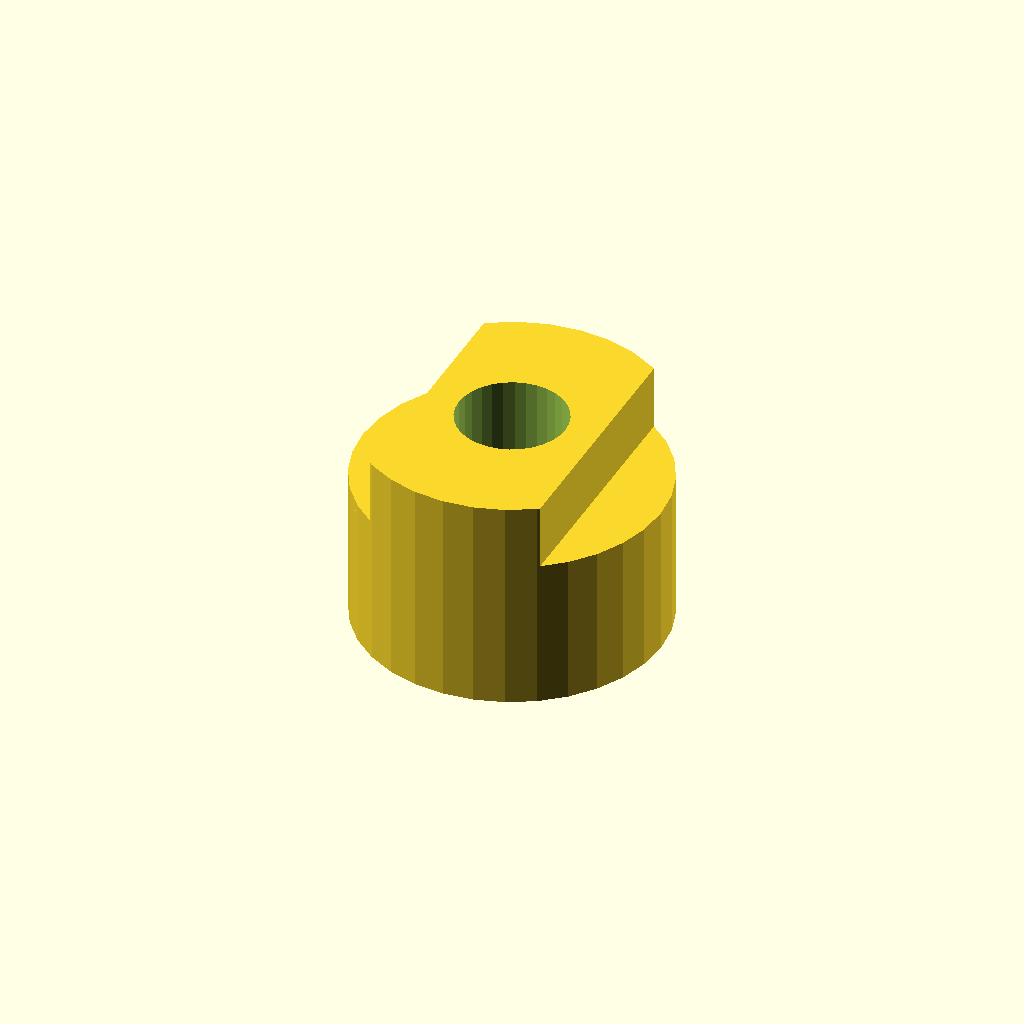
Cell 1 — every parameter at its default value.
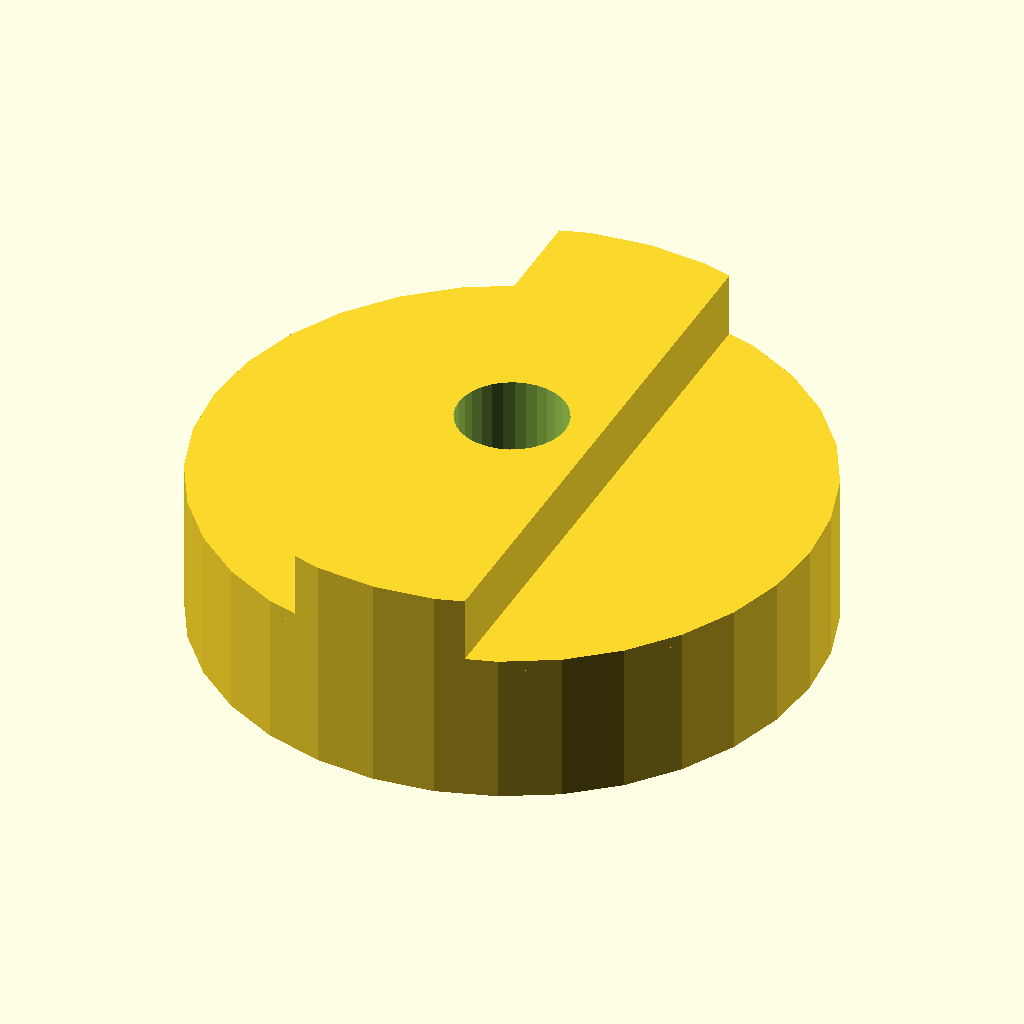
Cell 2: hub_d = 56 (everything else at default).
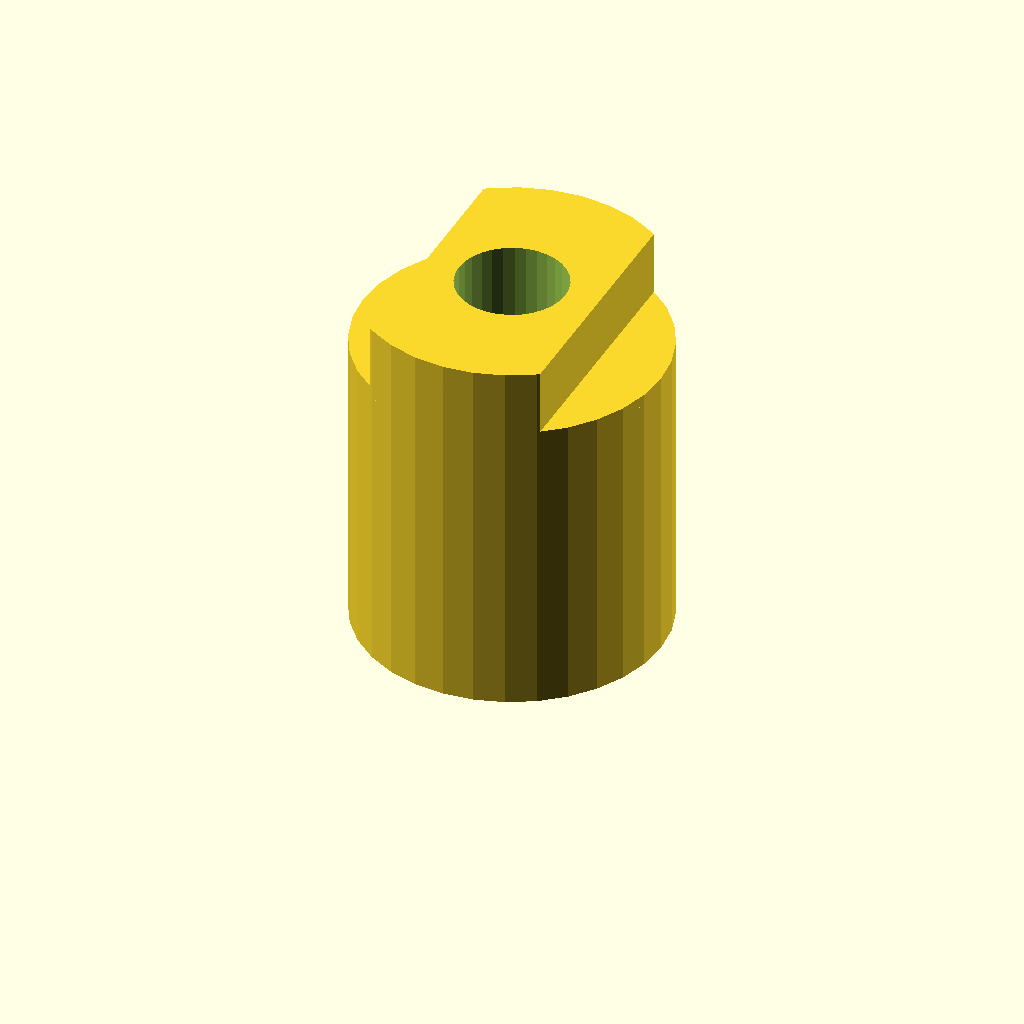
Cell 3 — hub_l set to 28, the other parameters unchanged.
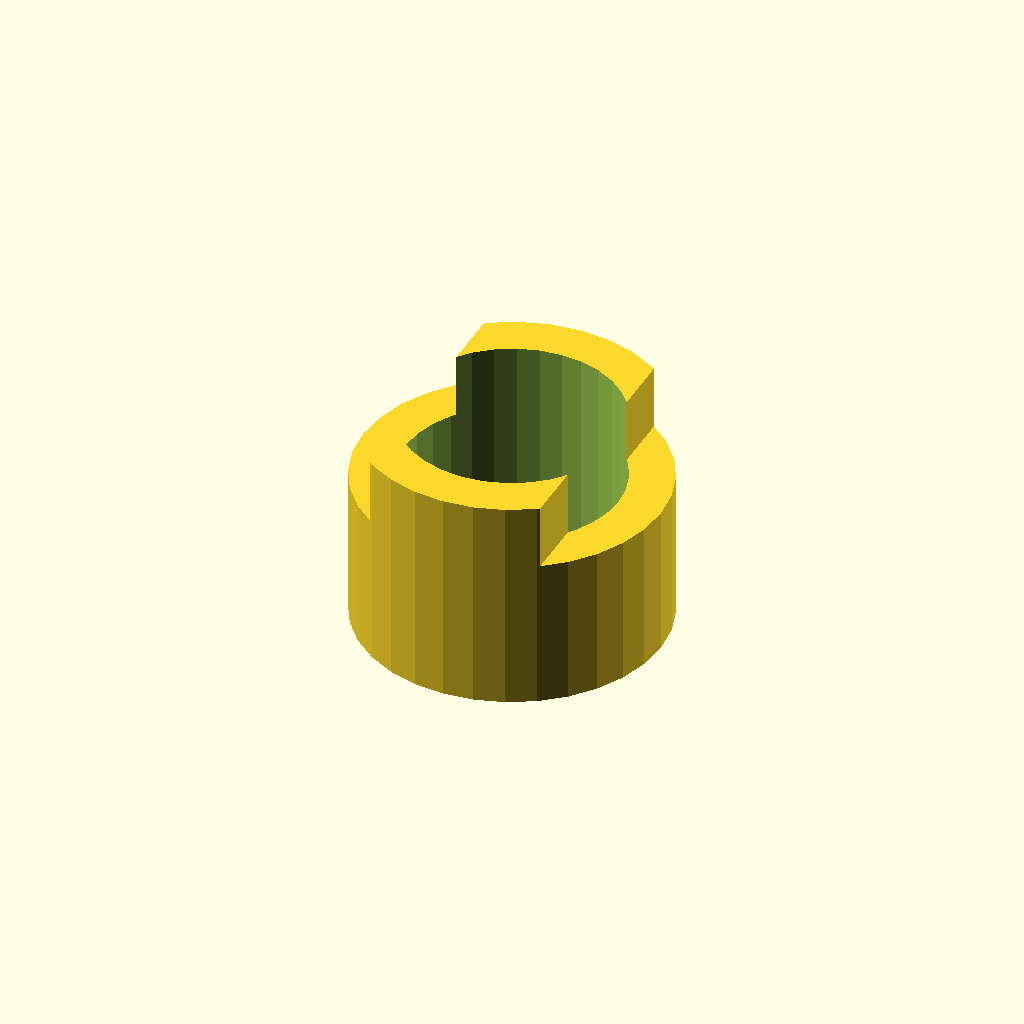
Cell 4 — bore_d set to 20, the other parameters unchanged.
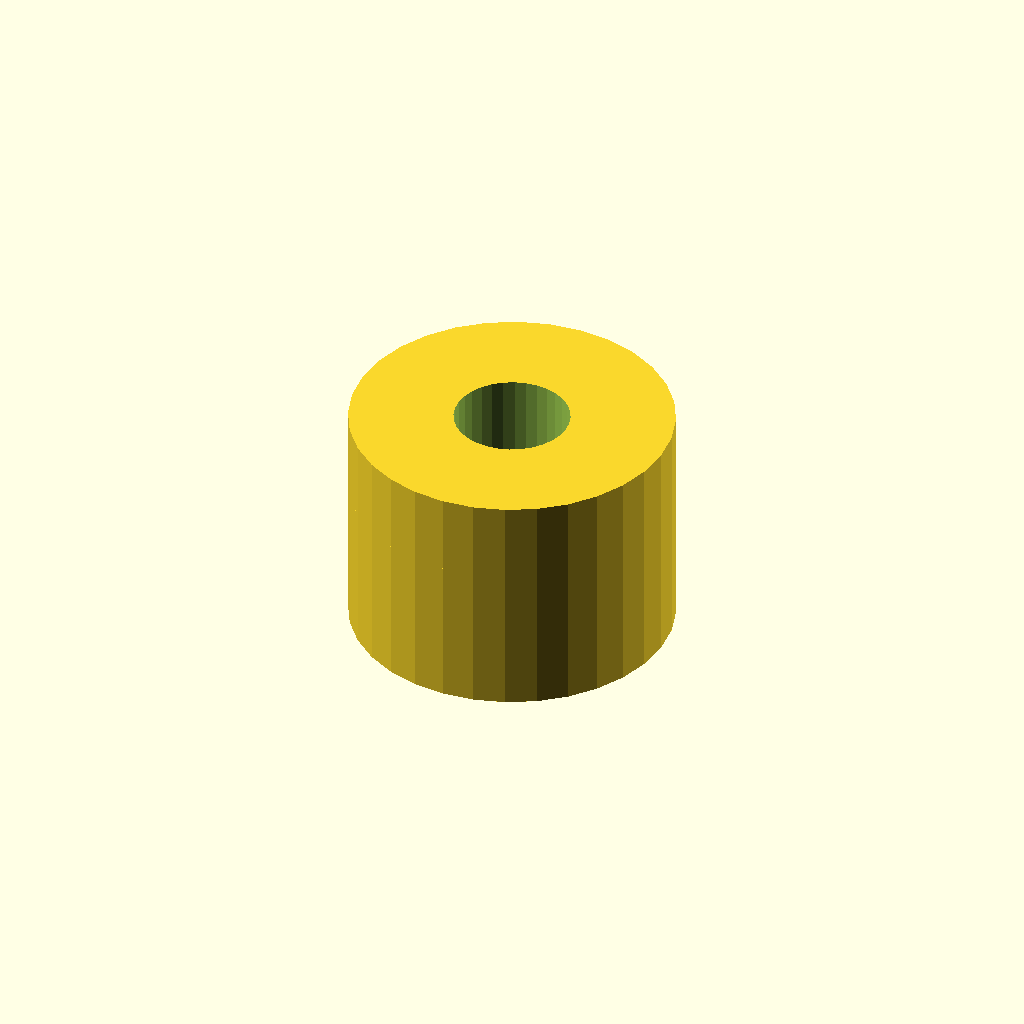
Cell 5: the same model with tongue_w = 32.
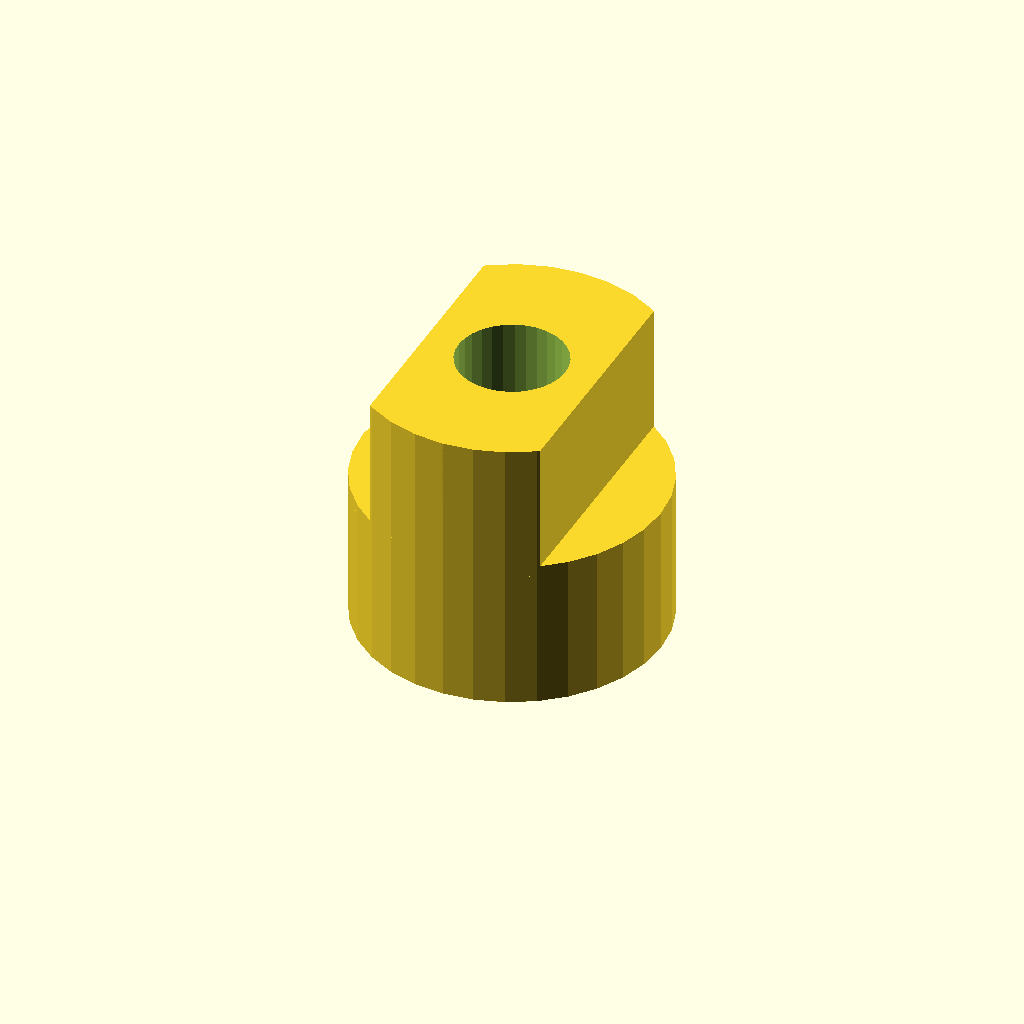
Cell 6: tongue_h = 12 (everything else at default).
One fixed orthographic camera (rotation 55°, 0°, 25°; colour scheme Cornfield) for every cell.
The OpenSCAD source (optional_data/data/gen2/oldhams/part_0045.scad):
$fn = 32;

// ----------------------------------------------------------------------
// Oldham coupling hub: 28 x 20 mm
// ----------------------------------------------------------------------

// --- parameters (mm) ---
hub_d = 28;               // hub diameter
hub_l = 14;               // hub length
bore_d = 10;              // shaft bore
tongue_w = 16;            // drive tongue width
tongue_h = 6;             // drive tongue height
set_d = 4.5;              // set screw tap hole

module hub() {
  cylinder(h = hub_l, d = hub_d);
  /* tongue, clipped to the hub disc and sunk 1 mm into the face */
  intersection() {
    translate([-tongue_w / 2, -hub_d / 2, hub_l - 1])
      cube([tongue_w, hub_d, tongue_h + 1]);
    translate([0, 0, hub_l - 1]) cylinder(h = tongue_h + 1, d = hub_d);
  }
}

difference() {
  hub();
  translate([0, 0, -1]) cylinder(h = hub_l + tongue_h + 2, d = bore_d);
  translate([-hub_d / 2 - 1, 0, hub_l * 0.5])
    rotate([0, 90, 0]) cylinder(h = hub_d / 2 + 2, d = set_d);
}
Parameter table extracted from the source (name, type, default, range or options):
hub_d: number, default 28
hub_l: number, default 14
bore_d: number, default 10
tongue_w: number, default 16
tongue_h: number, default 6
set_d: number, default 4.5
